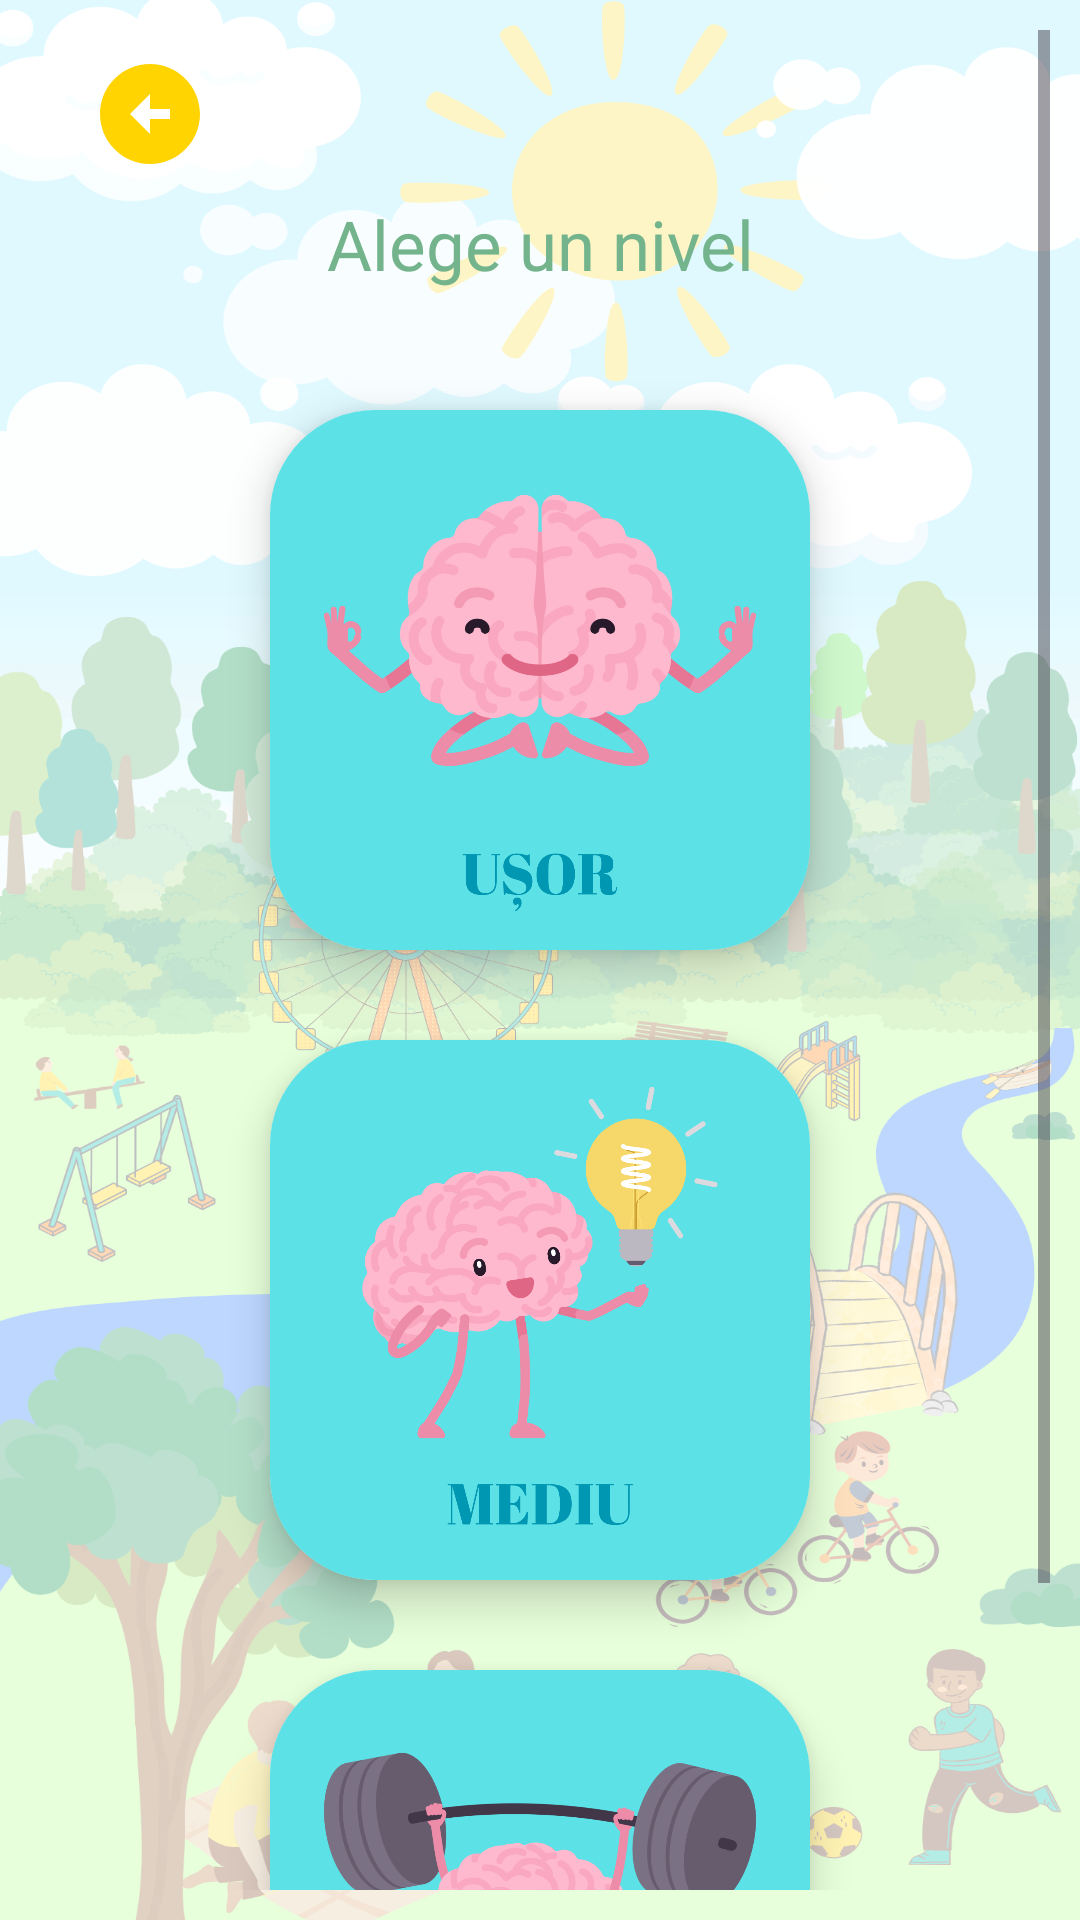

This screen was rendered from an Android layout file. Write that file and the resources it references.
<!-- AndroidManifest.xml: application theme Theme.Kapp_v1 -->
<!-- res/layout/activity_scadere.xml -->
<?xml version="1.0" encoding="utf-8"?>
<ScrollView xmlns:android="http://schemas.android.com/apk/res/android"
    xmlns:app="http://schemas.android.com/apk/res-auto"
    xmlns:tools="http://schemas.android.com/tools"
    android:id="@+id/main"
    android:layout_width="match_parent"
    android:layout_height="match_parent"
    android:fitsSystemWindows="true"
    android:padding="10dp"
    android:background="@drawable/background_copii_colorat30"
    tools:context=".ScadereActivity">


    <LinearLayout
        android:layout_width="match_parent"
        android:layout_height="wrap_content"
        android:orientation="vertical">

        <ImageButton
            android:id="@+id/backButton"
            android:layout_width="wrap_content"
            android:layout_height="wrap_content"
            android:background="?attr/selectableItemBackgroundBorderless"
            android:src="@drawable/baseline_arrow_circle_left_24"
            android:contentDescription="Înapoi"
            android:padding="8dp"
            android:paddingTop="10dp"
            android:paddingStart="20dp" />

        <TextView
            android:layout_width="match_parent"
            android:layout_height="wrap_content"
            android:layout_marginBottom="15dp"
            android:fontFamily="@font/andika_new_basic_bold"
            android:gravity="center"
            android:text="@string/titlu_comparare"
            android:textColor="#73B48D"
            android:textSize="23sp" />

        <LinearLayout
            android:layout_width="match_parent"
            android:layout_height="wrap_content"
            android:orientation="vertical"
            android:padding="10dp"
            android:gravity="center">

            <androidx.cardview.widget.CardView
                android:id="@+id/incepator_btn"
                android:layout_width="180dp"
                android:layout_height="180dp"
                android:layout_marginTop="15dp"
                android:layout_marginBottom="30dp"
                app:cardCornerRadius="35dp"
                app:cardElevation="8dp">
                <ImageView
                    android:layout_width="180dp"
                    android:layout_height="180dp"
                    android:src="@drawable/background_button_nivel1"
                    />
            </androidx.cardview.widget.CardView>

            <androidx.cardview.widget.CardView
                android:id="@+id/mediu_btn"
                android:layout_width="180dp"
                android:layout_height="180dp"
                android:layout_marginBottom="30dp"
                app:cardCornerRadius="35dp"
                app:cardElevation="8dp">
                <ImageView
                    android:layout_width="180dp"
                    android:layout_height="180dp"
                    android:src="@drawable/background_button_nivel2" />
            </androidx.cardview.widget.CardView>

            <androidx.cardview.widget.CardView
                android:id="@+id/expert_btn"
                android:layout_width="180dp"
                android:layout_height="180dp"
                android:layout_marginBottom="20dp"
                app:cardCornerRadius="35dp"
                app:cardElevation="8dp">
                <ImageView
                    android:layout_width="180dp"
                    android:layout_height="180dp"
                    android:src="@drawable/background_button_nivel3" />
            </androidx.cardview.widget.CardView>

        </LinearLayout>
    </LinearLayout>


</ScrollView>
<!-- resources referenced by this layout -->
<resources>
  <!-- drawable background_button_nivel1: png bitmap (drawable, 161412 bytes) -->
  <!-- drawable background_button_nivel2: png bitmap (drawable, 148007 bytes) -->
  <!-- drawable background_button_nivel3: png bitmap (drawable, 169447 bytes) -->
  <!-- drawable background_copii_colorat30: png bitmap (drawable, 693811 bytes) -->
  <!-- drawable baseline_arrow_circle_left_24 (drawable) -->
  <vector xmlns:android="http://schemas.android.com/apk/res/android" android:height="40dp" android:tint="@color/galben_tema" android:viewportHeight="24" android:viewportWidth="24" android:width="40dp">
        
      <path android:fillColor="@color/portocaliu_tema" android:pathData="M2,12c0,5.52 4.48,10 10,10s10,-4.48 10,-10c0,-5.52 -4.48,-10 -10,-10C6.48,2 2,6.48 2,12zM12,11l4,0v2l-4,0l0,3l-4,-4l4,-4L12,11z"/>
      
  </vector>
  <string name="titlu_comparare">Alege un nivel</string>
  <style name="Theme.Kapp_v1" parent="Base.Theme.Kapp_v1" />
  <color name="galben_tema">#FFD400</color>
  <color name="portocaliu_tema">#F79425</color>
  <style name="Base.Theme.Kapp_v1" parent="Theme.Material3.DayNight.NoActionBar">
          
          <item name="colorPrimary">@color/semi_dark_green</item>
          <item name="android:windowBackground">@color/light_green_background</item>
          
      </style>
  <color name="semi_dark_green">#73B48D</color>
  <color name="light_green_background">#EDFAF1</color>
</resources>
